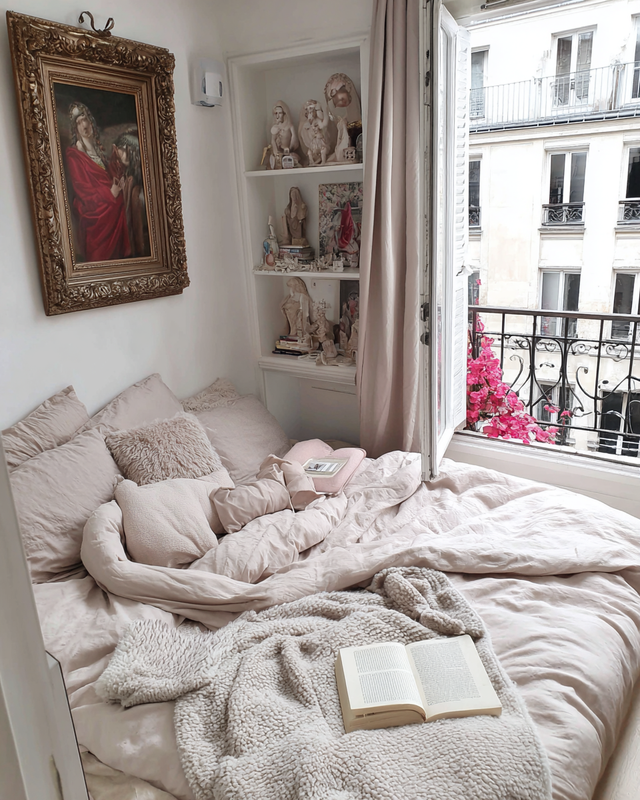
Generation parameters embedded in this image by Midjourney (PNG 'Description' text chunk):
Minimalist bedroom inside a Paris flat, vintage gold-framed art, cream bedding, a worn paperback book open on the bed --ar 4:5 --profile [redacted] --v 7 Job ID: 0673fa37-1b33-407e-bd55-a382fe5ea034